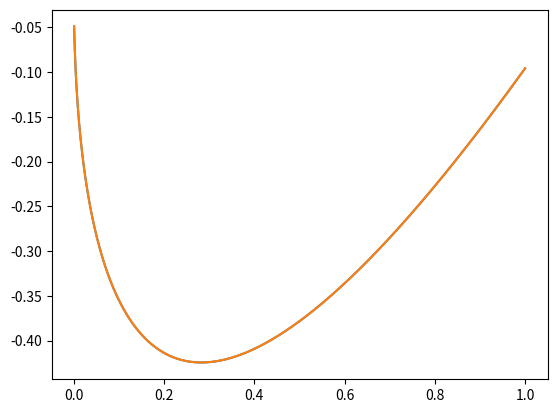
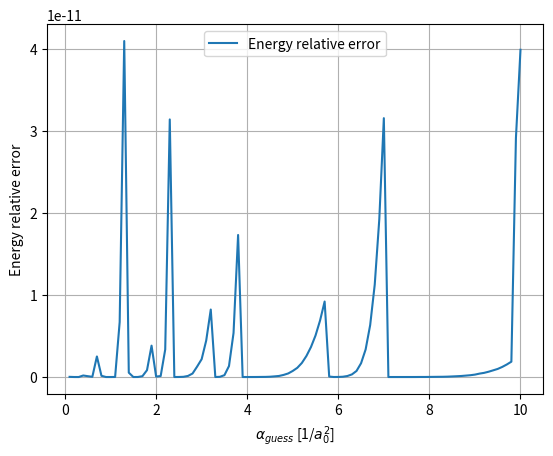
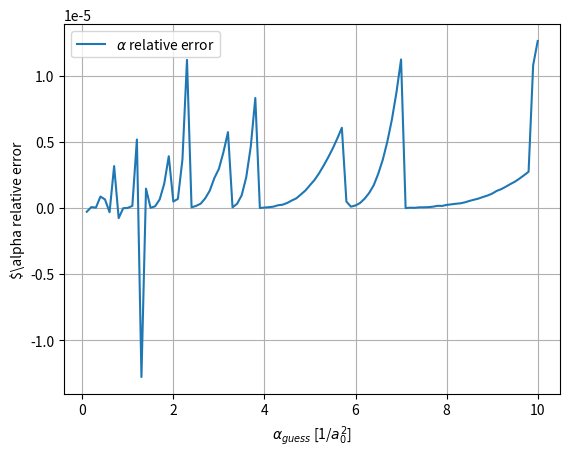

These figures' Python source, in order: (Note: this script raises an exception after producing the figures.)
# -*- coding: utf-8 -*-
"""
Created on Wed Apr  1 12:30:58 2020

[redacted]
"""
# we expect an energy of 0.5 H
#%% IMPORT PACKAGES
import numpy as np
import matplotlib.pyplot as plt
from scipy import linalg
from scipy.optimize import minimize
from matplotlib import cm
import matplotlib.colors as colors

#%% general definitions
pi = np.arctan(1)*4

#%% definition of useful functions
def calculate_H(alpha):     #to calculate the matrix H_ij
    n = np.size(alpha)
    H = np.zeros((n,n))
    for i in range(n):
        for j in range(n):
            H[i,j] = 3*pi**(3/2)*alpha[i]*alpha[j]/(alpha[i]+alpha[j])**(5/2) - 2*pi/(alpha[i]+alpha[j])
    return H

def calculate_S(alpha):
    n = np.size(alpha)
    S = np.zeros((n,n))
    for i in range(n):
        for j in range(n):
            S[i,j] = pi**(3/2)/(alpha[i]+alpha[j])**(3/2)
    return S

def generalized_eig(alpha, only_eig = 1):
    n = np.size(alpha)
    H = calculate_H(alpha)
    S = calculate_S(alpha)
    temp_eig, U = linalg.eigh(S)                #define U
    S12 = np.zeros((n,n))                       #define S_1/2
    for i in range(n):
        S12[i, i] = 1/np.sqrt(temp_eig[i])
    V = np.dot(U, S12)                          #define V
    Hprime = np.dot(V.conj().T, np.dot(H, V) )  #define H'
    eig, Cprime = linalg.eigh(Hprime)           #diagonalize Hprime
    C = V.dot(Cprime)
    if only_eig:
        return eig[0]
    else:
        return eig[0], C[:,0]
    
#%% One gaussian case
# plot of energy as a function of alpha (analytic)
plt.figure()
x = np.arange(1000)*0.001+0.001
energie= np.zeros(1000)
for i in range(1000):
    energie[i] = generalized_eig(np.array([x[i]]))
plt.plot(x, energie)
plt.plot(x, 3/2*x-2*np.sqrt(2*x/pi))

#automatic minimization
energia = 0
N = 100             #number of initial point we try
alpha1D_tot = np.zeros(N)
eig1D_tot = np.zeros(N)
for i in np.arange(N): #i is the initial alpha
    sol1D = minimize(generalized_eig, i*0.1+0.1, method = "L-BFGS-B", bounds = [(0.001,None)] )
    alpha1D_tot[i] = np.array([sol1D.x])
    eig1D_tot[i] = np.array([sol1D.fun])
    if sol1D.fun<energia:
        energia = sol1D.fun
        alpha1D = np.array([sol1D.x])

#plot of solution
eig1D, C1D = generalized_eig(alpha1D, only_eig = 0)

#wavefunction plot is at the end
##definition of the mesh
#h = 0.003
#x = np.arange(2000)*h
#N = np.size(x)
##compute the normalized function
#final = C1D*np.e**(-alpha1D[0]*x**2)
#norm = 4*pi*(np.dot(x[1:(N-1)]*final[1:(N-1)], x[1:(N-1)]*final[1:(N-1)]) + ((x[0]*final[0])**2 +(x[N-1]*final[N-1])**2)/2)*h
#final = final/np.sqrt(norm)
##plot
#plt.figure()
#plt.plot(x, final)
#plt.plot(x, 1/np.sqrt(pi)*np.e**(-x))
#plt.title("Comparison with analytic solution with 1 gaussian")

#plot minimo energia in funzione del punto iniziale
plt.figure()
ax = plt.gca()
ax.grid(True)
p, = plt.plot(np.arange(100)*0.1+0.1, (eig1D_tot+4/3/np.pi)/(4/3/np.pi))
p.set_label("Energy relative error")
ax.legend()
plt.xlabel(r'$\alpha_{guess}$ [1/$a_0^2$]')
plt.ylabel("Energy relative error")


#plot alpha che minimizzano in funzione del punto iniziale
plt.figure()
ax = plt.gca()
ax.grid(True)
p, = plt.plot(np.arange(100)*0.1+0.1, (alpha1D_tot-8/9/np.pi)/(8/9/np.pi))
p.set_label(r"$\alpha$ relative error")
ax.legend()
plt.xlabel(r'$\alpha_{guess}$ [1/$a_0^2$]')
plt.ylabel(r"$\alpha relative error")







#%% Two gaussian case
#automatic minimization

energy = 0
alpha2D_tot = np.zeros((20,20,2))
eig2D_tot = np.zeros((20,20))-0.48581271662
for i in np.arange(20):
    for j in np.arange(20):
        if j>i:
            sol2D = minimize(generalized_eig, np.array([i*0.1+0.1, (j)*0.1142+0.1142]), method = "L-BFGS-B", bounds = ((0.001,None), (0.001, None)) )
            alpha2D_tot[i,j,:] = sol2D.x
            eig2D_tot[i,j] = np.array([sol2D.fun])
            if sol2D.fun < energia:
                print(i,j)
                energia = sol2D.fun
                alpha2D = sol2D.x
                

#plot of solution
eig2D, C2D = generalized_eig(alpha2D, only_eig = 0)

#wavefunction plot is at the end
##definition of the mesh
#h = 0.003
#x = np.arange(2000)*h
#N = np.size(x)
##compute the normalized function
#final = C2D[0]*np.e**(-alpha2D[0]*x**2) + C2D[1]*np.e**(-alpha2D[1]*x**2)
#norm = 4*pi*(np.dot(x[1:(N-1)]*final[1:(N-1)], x[1:(N-1)]*final[1:(N-1)]) + ((x[0]*final[0])**2 +(x[N-1]*final[N-1])**2)/2)*h
#final = final/np.sqrt(norm)
##plot
#plt.figure()
#plt.plot(x, final)
#plt.plot(x, 1/np.sqrt(pi)*np.e**(-x))
#plt.title("Comparison with analytic solution with 2 gaussians")

#plot minimo energia in funzione del punto iniziale
#fig = plt.figure()
#ax = fig.add_subplot()
#X,Y = np.meshgrid(np.arange(20)*0.1+0.1,np.arange(20)*0.1142+0.1142)
#Z = -eig2D_tot
#plotto = ax.pcolor(X, Y, Z, norm = cm.colors.LogNorm(vmin=np.amin(Z[Z != np.amin(Z)]), vmax=Z.max()),cmap='jet')
#fig.colorbar(plotto, format= FormatScalarFormatter("%.10g"))
#plt.title("Minimo in funzione del punto iniziale")
#ax.grid(True)





#%% Three gaussian case
#automatic minimization
#tried alpha
#alpha = np.array([0.1, 1, 1.2])
#alpha = np.array([0.01,0.5,1])
#alpha = np.array([2,2.5,3])
#alpha = np.array([1,1.1,1.2])
alpha = np.array([10,15,20])        #initial alpha
sol3D = minimize(generalized_eig, alpha, method = "L-BFGS-B", bounds = ((0.001,None), (0.001, None), (0.001, None)) )

#plot of solution
alpha3D = sol3D.x
eig3D, C3D = generalized_eig(alpha3D, only_eig = 0)

#wavefunction plot is at the end
##definition of the mesh
#h = 0.003
#x = np.arange(2000)*h
#N = np.size(x)
##compute the normalized function
#final = C3D[0]*np.e**(-alpha3D[0]*x**2) + C3D[1]*np.e**(-alpha3D[1]*x**2) + C3D[2]*np.e**(-alpha3D[2]*x**2)
#norm = 4*pi*(np.dot(x[1:(N-1)]*final[1:(N-1)], x[1:(N-1)]*final[1:(N-1)]) + ((x[0]*final[0])**2 +(x[N-1]*final[N-1])**2)/2)*h
#final = final/np.sqrt(norm)
##plot
#plt.figure()
#plt.plot(x, final)
#plt.plot(x, 1/np.sqrt(pi)*np.e**(-x))
#plt.title("Comparison with analytic solution with 3 gaussians")

#%% STO-3G
alphaSTO3G = np.array([0.109818, 0.405771, 2.22776])
eigSTO3G, CSTO3G = generalized_eig(alphaSTO3G, only_eig = 0)



#%% plot of wavefunctions
#relative difference
fig = plt.figure()
ax = plt.gca()
ax.grid(True)

final = C1D*np.e**(-alpha1D[0]*x**2)
norm = 4*pi*(np.dot(x[1:(N-1)]*final[1:(N-1)], x[1:(N-1)]*final[1:(N-1)]) + ((x[0]*final[0])**2 +(x[N-1]*final[N-1])**2)/2)*h
final = final/np.sqrt(norm)
p, = plt.plot(x, abs((final-1/np.sqrt(pi)*np.e**(-x))/(1/np.sqrt(pi)*np.e**(-x))))
p.set_label("With 1 Gaussian")

final = C2D[0]*np.e**(-alpha2D[0]*x**2) + C2D[1]*np.e**(-alpha2D[1]*x**2)
norm = 4*pi*(np.dot(x[1:(N-1)]*final[1:(N-1)], x[1:(N-1)]*final[1:(N-1)]) + ((x[0]*final[0])**2 +(x[N-1]*final[N-1])**2)/2)*h
final = final/np.sqrt(norm)
p, = plt.plot(x, abs((final-1/np.sqrt(pi)*np.e**(-x))/(1/np.sqrt(pi)*np.e**(-x))))
p.set_label("With 2 Gaussians")

final = C3D[0]*np.e**(-alpha3D[0]*x**2) + C3D[1]*np.e**(-alpha3D[1]*x**2) + C3D[2]*np.e**(-alpha3D[2]*x**2)
norm = 4*pi*(np.dot(x[1:(N-1)]*final[1:(N-1)], x[1:(N-1)]*final[1:(N-1)]) + ((x[0]*final[0])**2 +(x[N-1]*final[N-1])**2)/2)*h
final = final/np.sqrt(norm)
p, = plt.plot(x, abs((final-1/np.sqrt(pi)*np.e**(-x))/(1/np.sqrt(pi)*np.e**(-x))))
p.set_label("With 3 Gaussians")

fig.gca().set_yscale("log")
ax.legend()
plt.xlabel("Position [$a_0$]")
plt.ylabel("Wavefunction amplitude relative error")

#wavefunctions
fig = plt.figure()
ax = plt.gca()
ax.grid(True)

final = C1D*np.e**(-alpha1D[0]*x**2)
norm = 4*pi*(np.dot(x[1:(N-1)]*final[1:(N-1)], x[1:(N-1)]*final[1:(N-1)]) + ((x[0]*final[0])**2 +(x[N-1]*final[N-1])**2)/2)*h
final = final/np.sqrt(norm)
p, = plt.plot(x, final)
p.set_label("With 1 Gaussian")

final = C2D[0]*np.e**(-alpha2D[0]*x**2) + C2D[1]*np.e**(-alpha2D[1]*x**2)
norm = 4*pi*(np.dot(x[1:(N-1)]*final[1:(N-1)], x[1:(N-1)]*final[1:(N-1)]) + ((x[0]*final[0])**2 +(x[N-1]*final[N-1])**2)/2)*h
final = final/np.sqrt(norm)
p, = plt.plot(x, final)
p.set_label("With 2 Gaussians")

final = C3D[0]*np.e**(-alpha3D[0]*x**2) + C3D[1]*np.e**(-alpha3D[1]*x**2) + C3D[2]*np.e**(-alpha3D[2]*x**2)
norm = 4*pi*(np.dot(x[1:(N-1)]*final[1:(N-1)], x[1:(N-1)]*final[1:(N-1)]) + ((x[0]*final[0])**2 +(x[N-1]*final[N-1])**2)/2)*h
final = final/np.sqrt(norm)
p, = plt.plot(x, final)
p.set_label("With 3 Gaussians")

p, = plt.plot(x, 1/np.sqrt(pi)*np.e**(-x))
p.set_label("Analytic solution")

ax.legend()
plt.xlabel("Position [$a_0$]")
plt.ylabel("Wavefunction amplitude [1/$a_0^{3/2}$]")
